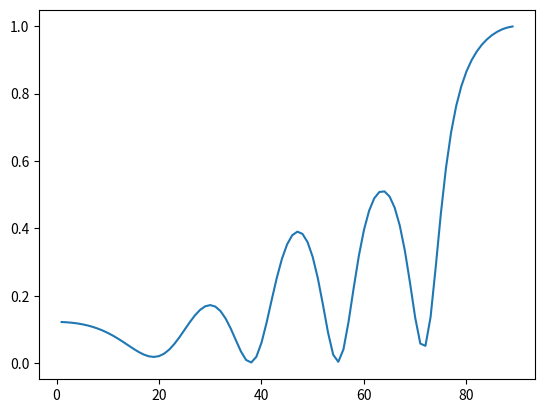

Python code for this plot:
import numpy as np
import scipy.io as scio
import math
import cmath
import matplotlib as mpl
import matplotlib.pyplot as plt

# 固定参数
theta_num = 90
layer_num = 3
h = 1000  # nm


# 生成角度-反射率数据
def output(lamda, d1, d2, d3, n1, n2, n3):
    # 示例(550,1,1,1,1.1,1.2,1.3)
    # 可改参数
    lamda = lamda  # nm
    heights = [d1, d2, d3]
    layer_indexs = [1, n1, n2, n3, 1]

    # 辅助参数
    single_samples = [0.001, 0, 0, 0, 0]

    # 每一层光的角度
    def calt_theta(layer_indexs, single_samples):
        single_sample = single_samples
        for layer_index in range(layer_num + 1):
            single_sample[layer_index + 1] = np.arcsin(
                layer_indexs[layer_index] / layer_indexs[layer_index + 1] * np.sin(
                    single_sample[layer_index]))
        return single_sample

    # 不考虑相干情况下的反射系数
    def calt_reflect(layer_theta, sp):
        sample_reflect = [0, 0, 0, 0]
        for layer_index in range(layer_num + 1):
            theta1 = layer_theta[layer_index]
            theta2 = layer_theta[layer_index + 1]
            if sp:
                _ = np.sin(theta1 - theta2) / np.sin(theta1 + theta2)
            else:
                _ = np.tan(theta1 - theta2) / np.tan(theta1 + theta2)
            sample_reflect[layer_index] = _
        return sample_reflect

    # 考虑相干，并转为反射率
    def calt_sum_reflect(layer_reflect, layer_n, layer_theta):
        sample_theta_reflects = layer_reflect
        r = sample_theta_reflects[-1]
        for reflect_index in reversed(range(len(sample_theta_reflects) - 1)):
            r1 = sample_theta_reflects[reflect_index]
            i_theta = complex(0, 4 * math.pi * layer_n[reflect_index + 1] * h * heights[reflect_index] * math.cos(
                layer_theta[reflect_index + 1]) / lamda)
            r = (r1 + r * cmath.exp(i_theta)) / (1 + r1 * r * cmath.exp(i_theta))
            theta_reflect = pow(abs(r), 2)
        return theta_reflect

    # 数据生成
    ress = []
    for i in np.arange(1, 90):
        single_samples = [i * 2 * math.pi / 360, 0, 0, 0, 0]
        thetas = calt_theta(layer_indexs, single_samples)
        rs = calt_reflect(thetas, 1)
        res = calt_sum_reflect(rs, layer_indexs, thetas)
        ress.append(res)
    return (ress)


testdata = output(600, 1, 1, 1, 1.6, 1.6, 1.4)
plt.plot(np.arange(1, 90), testdata)
plt.show()